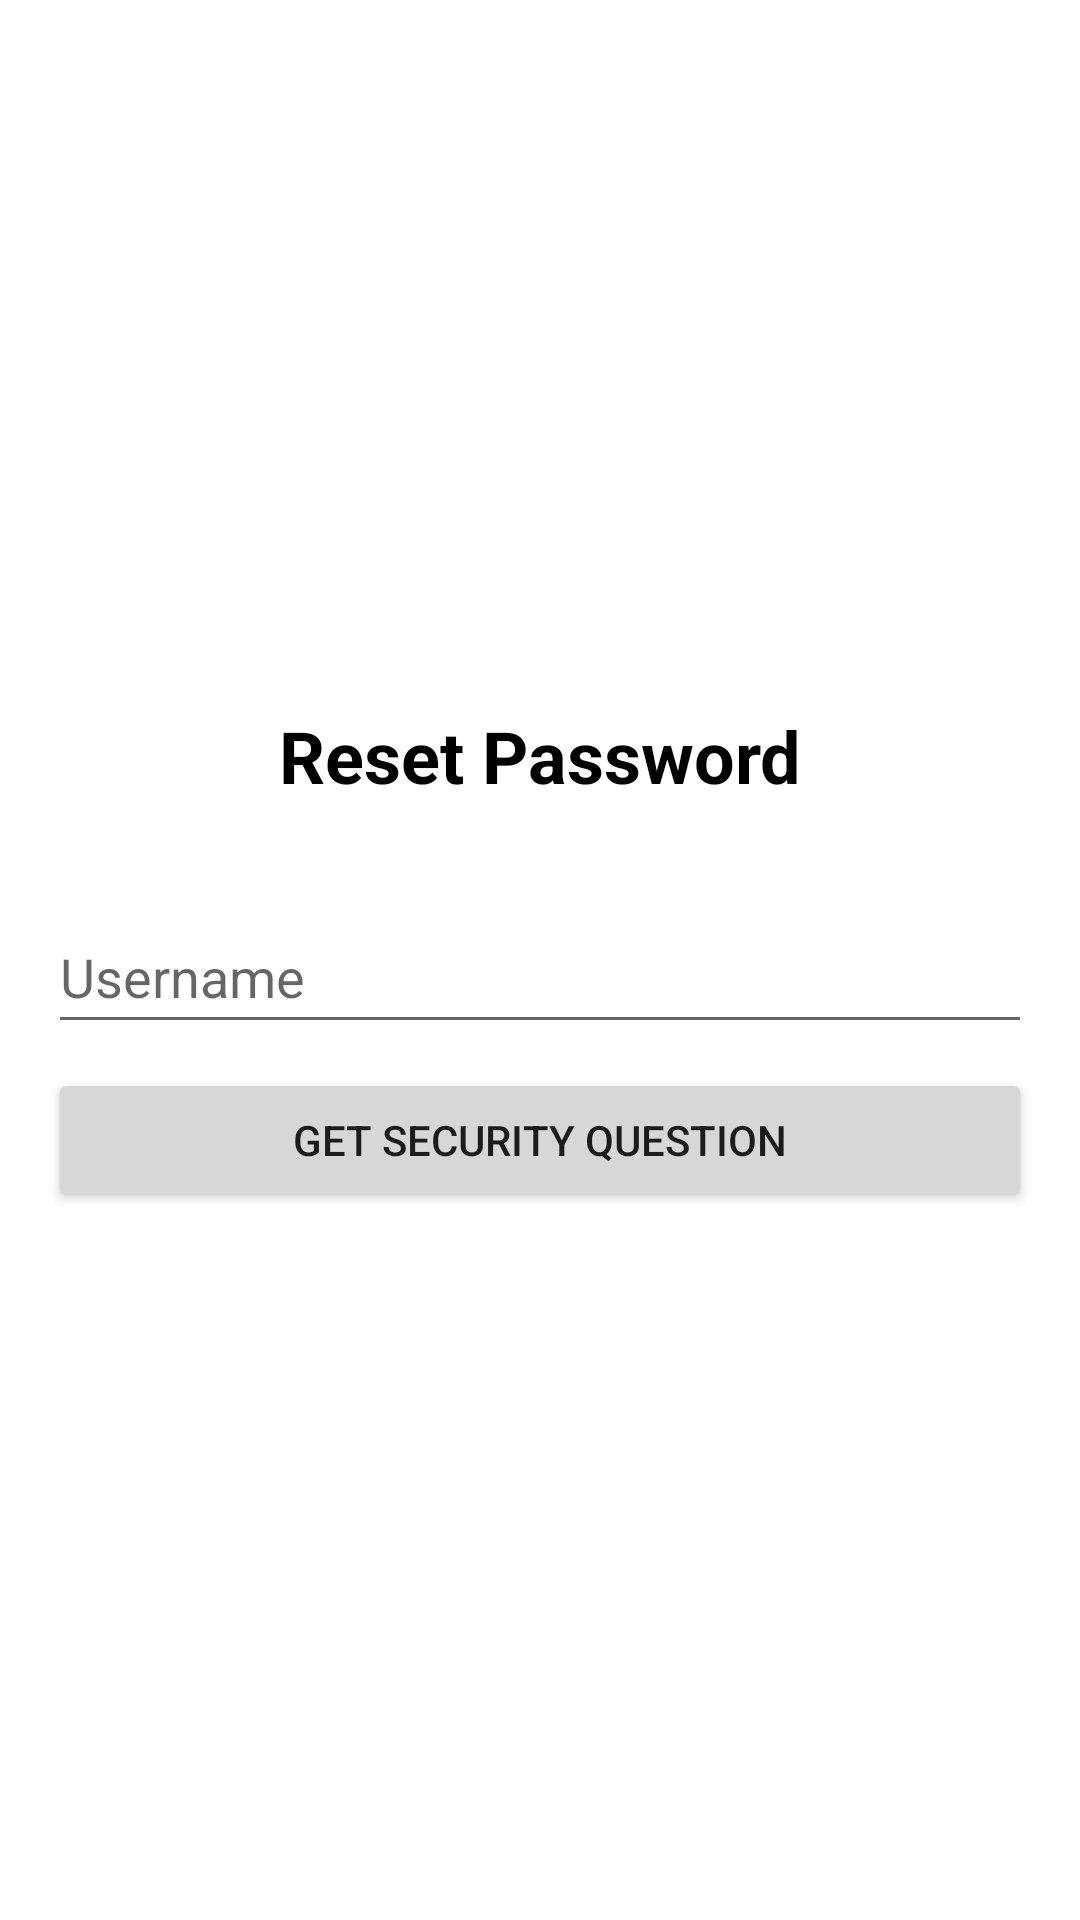

The Android layout XML behind this screen, and the referenced resources:
<!-- AndroidManifest.xml: activity theme Theme.AppCompat.Light.DarkActionBar -->
<!-- res/layout/activity_forgot_password.xml -->
<?xml version="1.0" encoding="utf-8"?>
<LinearLayout xmlns:android="http://schemas.android.com/apk/res/android"
    android:layout_width="match_parent"
    android:layout_height="match_parent"
    android:orientation="vertical"
    android:padding="16dp"
    android:gravity="center"
    android:background="@color/white">

    <TextView
        android:layout_width="wrap_content"
        android:layout_height="wrap_content"
        android:text="Reset Password"
        android:textSize="24sp"
        android:textStyle="bold"
        android:textColor="@android:color/black"
        android:layout_marginBottom="32dp"/>

    <EditText
        android:id="@+id/etForgotUsername"
        android:layout_width="match_parent"
        android:layout_height="wrap_content"
        android:hint="Username"
        android:minHeight="48dp"
        android:inputType="text"/>

    <Button
        android:id="@+id/btnFetchQuestion"
        android:layout_width="match_parent"
        android:layout_height="wrap_content"
        android:text="Get Security Question"
        android:layout_marginTop="8dp"/>

    <TextView
        android:id="@+id/tvDisplayQuestion"
        android:layout_width="match_parent"
        android:layout_height="wrap_content"
        android:layout_marginTop="24dp"
        android:text="Question: "
        android:textSize="16sp"
        android:textStyle="italic"
        android:textColor="@android:color/black"
        android:visibility="gone" />

    <EditText
        android:id="@+id/etForgotAnswer"
        android:layout_width="match_parent"
        android:layout_height="wrap_content"
        android:hint="Your Answer"
        android:minHeight="48dp"
        android:layout_marginTop="8dp"
        android:visibility="gone" />

    <Button
        android:id="@+id/btnVerifyAnswer"
        android:layout_width="match_parent"
        android:layout_height="wrap_content"
        android:text="Verify Answer"
        android:layout_marginTop="8dp"
        android:visibility="gone" />

    <LinearLayout
        android:id="@+id/llResetPassword"
        android:layout_width="match_parent"
        android:layout_height="wrap_content"
        android:orientation="vertical"
        android:visibility="gone"
        android:layout_marginTop="16dp">

        <EditText
            android:id="@+id/etNewPassword"
            android:layout_width="match_parent"
            android:layout_height="wrap_content"
            android:hint="New Password"
            android:inputType="textPassword"
            android:minHeight="48dp" />

        <Button
            android:id="@+id/btnSendResetEmail"
            android:layout_width="match_parent"
            android:layout_height="wrap_content"
            android:text="Send Reset Email"
            android:layout_marginTop="8dp" />

        <TextView
            android:layout_width="match_parent"
            android:layout_height="wrap_content"
            android:text="Note: Firebase requires an email link to securely reset your password."
            android:textSize="12sp"
            android:textColor="@android:color/darker_gray"
            android:layout_marginTop="4dp"/>
    </LinearLayout>

    <TextView
        android:id="@+id/tvResultPassword"
        android:layout_width="match_parent"
        android:layout_height="wrap_content"
        android:layout_marginTop="16dp"
        android:textColor="@android:color/holo_green_dark"
        android:gravity="center"
        android:visibility="gone" />

</LinearLayout>
<!-- resources referenced by this layout -->
<resources>

  <!-- not gathered from this repository: default colours our renderer supplied (Android Studio template values) -->
  <color name="white">#FFFFFFFF</color>
</resources>
